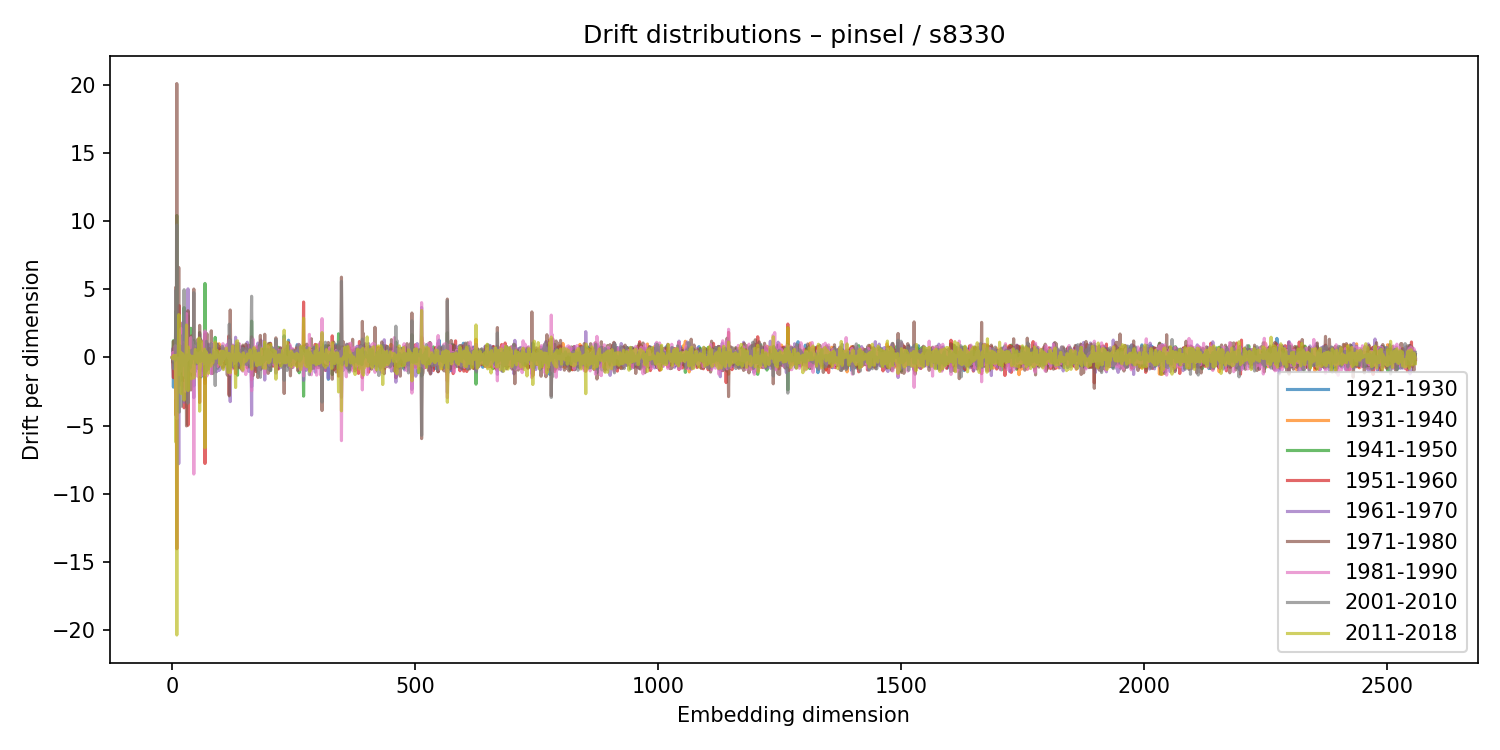

The data file committed next to this chart (first rows):
1921-1930, 1931-1940, 1941-1950, 1951-1960, 1961-1970, 1971-1980, 1981-1990, 2001-2010, 2011-2018
0.005926, -0.009873, 0.009825, -0.001998, -0.003926, 0.01161, 0.00977, -0.01124, -0.01076
0.2689, -0.07577, 0.4648, -0.6138, 0.651, -0.362, 0.37, -0.03504, -0.1037
-2.181, 0.6345, 1.233, -1.487, -0.3398, 1.181, -0.1923, -0.8303, 0.1392
0.03067, 0.02545, 0.2311, 0.07772, -0.8155, 0.4726, 0.2193, -0.04324, 0.1394
-0.03267, 0.04573, -0.04056, 0.01025, 0.006383, -0.01805, -0.05441, 0.04465, 0.0391
0.3627, -0.05646, -0.1864, 0.2826, -0.1009, -0.09191, 0.02485, 0.05509, 0.04965
0.2511, -0.1736, 0.0142, -0.4411, 0.2627, -0.692, 0.8611, -0.2046, 0.1243
-0.8034, -2.575, 3.387, -4.232, -0.167, 5.159, -3.029, 4.937, -6.212
0.05838, 0.1235, -0.2815, 0.2308, 0.2369, -0.3078, -0.0751, -0.02983, 0.1549
-4.304, -3.508, 10.42, -14.04, -4.269, 20.1, -4.479, 9.719, -20.38
-0.04676, 0.3899, -0.05506, -0.004187, -0.259, 0.985, -0.7029, 0.5452, -0.3555
-0.3917, 0.3548, 0.1522, -0.2187, -0.2677, 0.6568, -0.8892, 0.8355, -0.9675
0.02908, 0.05866, -0.1048, 0.02115, 0.1105, -0.06106, -0.04599, 0.08306, 0.01171
-0.904, 0.4796, 0.3, 3.476, -7.801, 6.606, -2.169, 0.3397, 3.142
0.7417, 0.5103, -2.028, 3.803, 1.371, -0.9323, -0.3209, -4.014, 3.096
0.468, -0.3935, 0.4973, -0.3423, 0.9833, -0.6127, -0.4456, 0.8752, -1.243
-0.05434, 0.1732, -0.1023, 0.4607, 0.05682, 0.1679, -1.056, 0.2133, 0.2056
0.5948, -0.2567, -0.1801, 0.5973, -0.3427, 0.196, -0.4444, -0.1483, 0.3797
-1.668, 2.473, -1.008, -0.1063, 2.338, -0.105, 2.117, -3.584, -2.654
0.05939, -0.01855, -0.07299, 0.1214, 0.1213, -0.1524, -0.03717, -0.005949, 0.07753
-0.03433, -0.1215, 0.1333, -0.05424, -0.1345, -0.005065, -0.1448, 0.3867, -0.2911
0.3531, -0.01007, -0.2784, 0.2747, 0.2742, 0.1218, -0.05868, -0.5735, 0.2699
-0.2373, -0.2023, 0.2098, -2.666, 2.605, -1.259, 1.103, 1.668, -2.156
0.1771, -0.7447, 1.2, -0.6685, -0.4174, 0.9522, -1.285, 0.8999, -1.122
-0.2327, -2.145, 3.658, -3.697, -3.283, -1.693, 0.6635, 4.969, -3.132
0.2991, -0.4838, 0.4766, 0.05965, -0.1155, -0.3331, -0.02742, 0.6265, -0.3654
0.1215, -0.04607, 0.09252, -0.1605, 0.2643, -0.008475, -0.02426, -0.3495, 0.01796
-1.665, 0.1981, 1.094, 0.7692, 3.345, 0.2682, -2.484, -1.494, -1.968
-0.1486, -0.2571, 0.3451, -0.1576, 0.2827, -0.153, -0.3026, 0.1712, 0.07797
1.277, 0.5974, -0.3032, 0.3977, 2.542, -5.029, 3.216, -2.359, 2.381
0.01023, 0.2043, -0.03162, 0.9402, -0.9982, 0.2725, 0.2997, -0.04072, -1.25
-0.1762, -0.09753, 0.1227, -0.03842, -0.01382, 0.1473, -0.184, 0.1675, -0.1467
0.3796, -0.8608, 3.066, -4.978, 5.035, 3.429, -0.09585, -3.355, -2.43
-0.3465, -0.3198, 0.379, 0.3188, -0.1295, -0.1902, 0.3482, -0.2961, 0.7543
-0.01803, -0.01789, 0.04364, -0.08291, -0.09836, 0.06029, 0.04385, 0.001882, -0.04773
0.159, -0.1759, 0.1599, 0.08543, -0.5306, -0.1332, 0.03077, 0.5129, 0.1807
0.0929, 0.1995, -0.1761, 0.2319, 0.4206, -0.5417, 0.4505, -0.787, 0.00782
0.01715, 0.02138, 0.06198, -0.01141, 0.206, -0.2389, 0.1173, -0.00668, -0.1247
-0.4446, -0.6371, 2.141, -0.9631, 0.2024, -2.39, 1.458, -0.2089, -0.06403
0.4043, -1.02, 0.9697, -0.8064, 0.6914, 1.583, -1.013, -0.4106, -1.57
0.1384, -0.1862, -0.1543, 0.1738, -0.5797, 0.1538, 0.09424, 0.1645, 0.0955
-0.5157, 0.5513, -0.3575, -0.3834, -1.321, 0.127, 1.134, 0.5504, -0.3554
0.02926, 0.2128, 0.02509, 0.06542, -0.1496, 0.1356, -0.338, 0.2667, 0.02428
0.3246, -0.06572, -0.1665, 0.3167, -0.2958, -0.2517, 0.3196, 0.193, -0.1665
-2.098, -0.2597, 1.258, 0.6645, -2.952, 5.02, -8.561, 4.753, -1.504
-0.3699, 0.05269, 0.1313, -0.5304, 0.5503, -1.275, 0.8533, 0.1155, -0.3764
0.02619, -0.00618, -0.04917, 0.07623, -0.06292, -0.1962, 0.08925, -0.136, 0.09677
-1.058, 0.6803, -0.6972, 0.003614, 0.03543, 0.5957, -1.047, 0.6057, 0.5858
0.1135, -0.3813, 0.3413, 0.06143, -0.1897, 0.2777, -0.08095, -0.4807, 0.5473
0.1949, -0.5414, 0.1483, -0.1892, 0.2109, -0.3561, 0.3312, 0.1654, 0.04913
0.01756, 0.04158, -0.07916, -0.08425, -0.02159, 0.1021, -0.1115, 0.3071, -0.09092
0.04696, 0.08163, -0.08164, -0.0309, 0.2897, 0.4817, -0.3424, -0.4599, 0.1155
-0.06536, 0.5156, -0.79, 0.5028, -0.7523, 1.333, -1.392, 1.06, -0.3886
-0.1891, 0.006664, 0.05271, -0.2009, 0.483, -0.2731, 0.03934, 0.09106, -0.02266
1.009, -0.8495, -0.1718, 0.7573, -0.6164, 0.2212, -0.3227, -0.1825, 0.5967
-0.5332, 0.721, -0.3103, -0.3189, -0.59, 0.2743, 0.29, 0.864, 1.422
-0.9933, -1.117, 1.823, -3.304, 1.705, 2.352, -0.2942, 1.414, -3.943
-0.2012, -0.01539, 0.1609, -0.06259, -0.3805, 0.6911, -0.1532, -0.2969, 0.3224
-0.1047, 0.4374, -0.07519, 0.165, -1.307, 0.2681, 0.4006, 0.3865, -0.6433
-1.432, -0.483, -0.194, 0.7014, -1.299, 1.279, -1.343, 0.1638, 1.166
... 2,500 more rows
